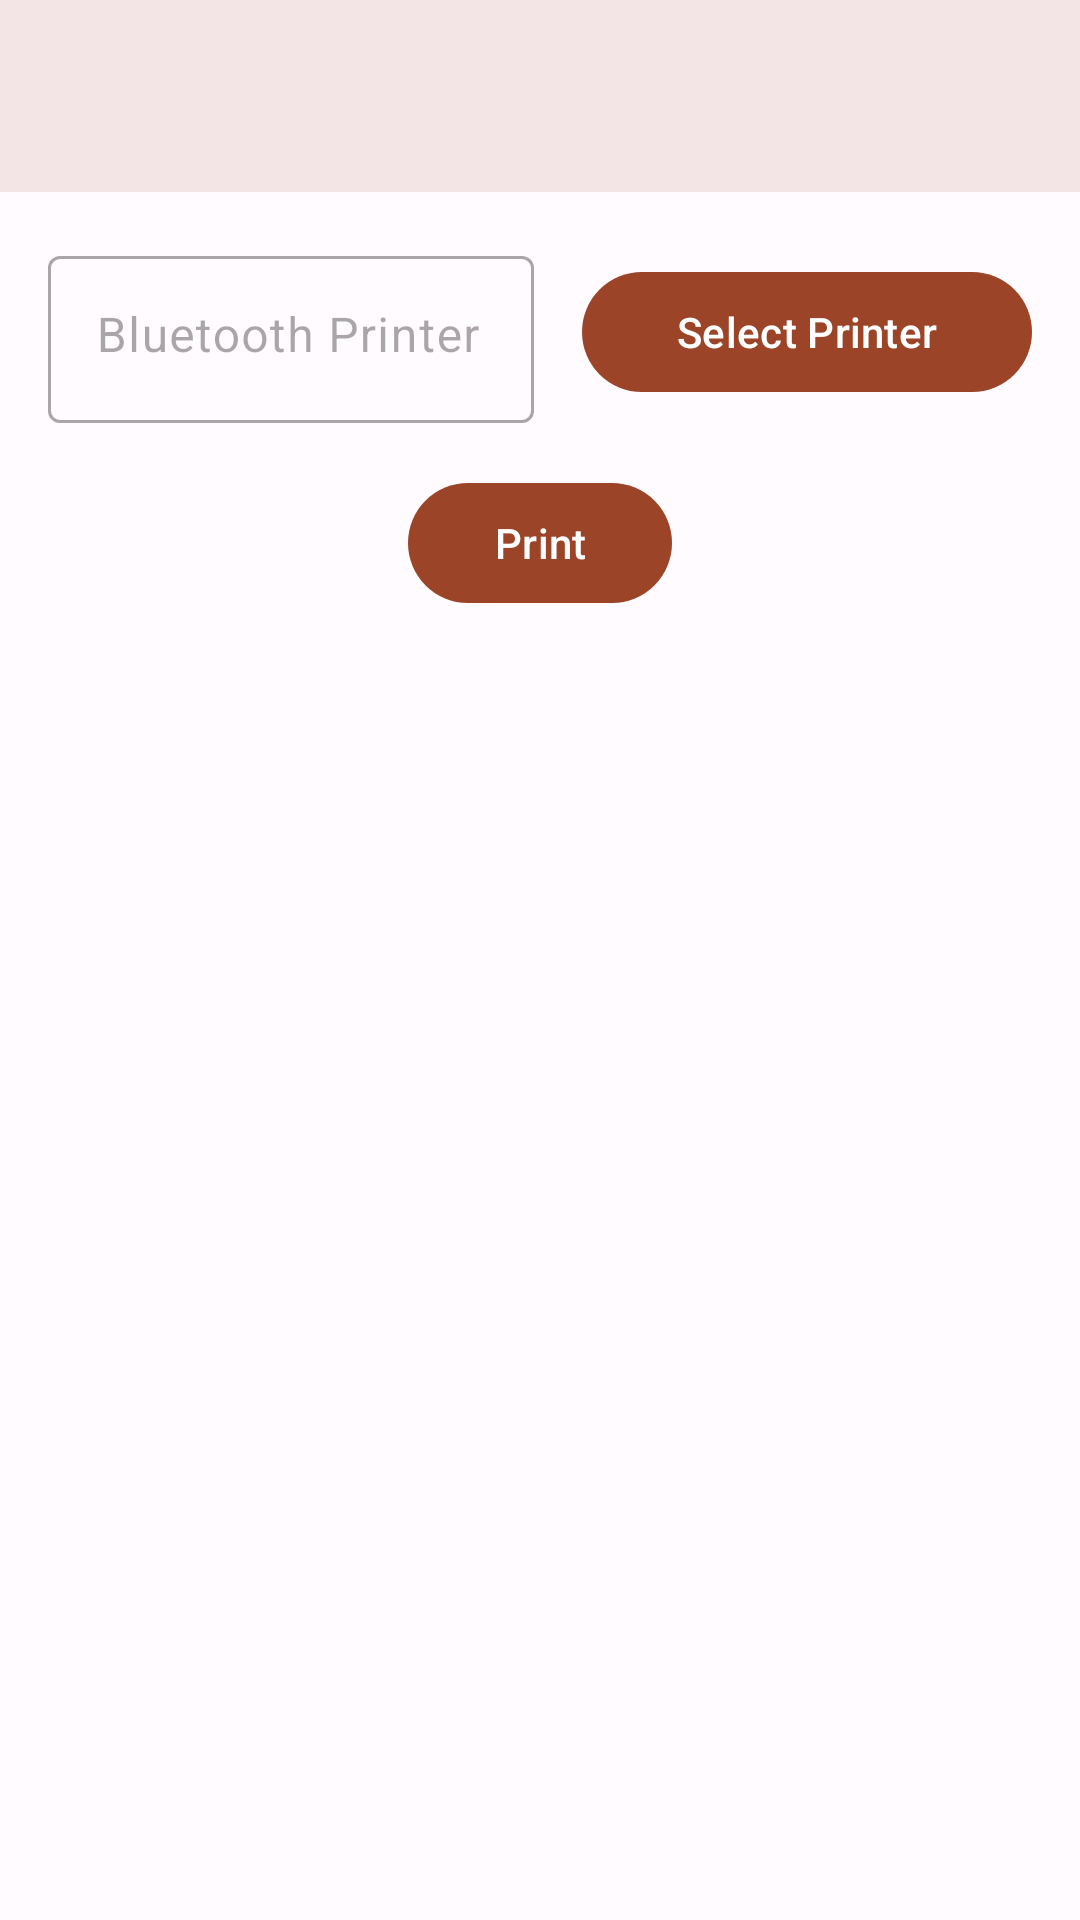

Produce the Android XML layout that renders to this screen, including the resource entries it uses.
<!-- AndroidManifest.xml: application theme Theme.FoodOrderingSystem -->
<!-- res/layout/fragment_printer.xml -->
<?xml version="1.0" encoding="utf-8"?>
<androidx.constraintlayout.widget.ConstraintLayout xmlns:android="http://schemas.android.com/apk/res/android"
    xmlns:tools="http://schemas.android.com/tools"
    android:layout_width="match_parent"
    android:layout_height="match_parent"
    xmlns:app="http://schemas.android.com/apk/res-auto"
    tools:context=".ui.settings.PrinterFragment">

    <com.google.android.material.appbar.AppBarLayout
        android:id="@+id/topAppBarLayout"
        android:layout_width="match_parent"
        android:layout_height="wrap_content"
        android:elevation="8dp"
        android:fitsSystemWindows="true"
        app:layout_constraintEnd_toEndOf="parent"
        app:layout_constraintStart_toStartOf="parent"
        app:layout_constraintTop_toTopOf="parent">

        <com.google.android.material.appbar.MaterialToolbar
            android:id="@+id/topAppBar"
            android:layout_width="match_parent"
            android:elevation="0dp"
            app:tint="?attr/colorOnSurface"
            app:elevation="0dp"
            android:background="?android:attr/windowBackground"
            android:layout_height="?attr/actionBarSize"
            app:navigationIcon="@drawable/ic_left_arrow">

        </com.google.android.material.appbar.MaterialToolbar>

    </com.google.android.material.appbar.AppBarLayout>

    <com.google.android.material.textfield.TextInputLayout
        android:id="@+id/printer_textField"
        android:layout_width="0dp"
        android:layout_height="wrap_content"
        android:layout_marginTop="16dp"
        android:layout_marginStart="16dp"
        android:enabled="false"
        app:layout_constraintTop_toBottomOf="@id/topAppBarLayout"
        app:layout_constraintStart_toStartOf="parent"
        app:layout_constraintEnd_toStartOf="@id/select_printer_button">

    <com.google.android.material.textfield.TextInputEditText
        android:id="@+id/printer_editText"
        android:layout_width="match_parent"
        android:layout_height="match_parent"
        android:inputType="none"
        android:gravity="start"
        android:hint="Bluetooth Printer" />

    </com.google.android.material.textfield.TextInputLayout>

    <com.google.android.material.button.MaterialButton
        android:id="@+id/select_printer_button"
        android:layout_width="150dp"
        android:layout_height="wrap_content"
        android:layout_margin="16dp"
        android:text="Select Printer"
        app:layout_constraintEnd_toEndOf="parent"
        app:layout_constraintStart_toEndOf="@id/printer_textField"
        app:layout_constraintTop_toTopOf="@id/printer_textField"
        app:layout_constraintBottom_toBottomOf="@id/printer_textField"/>

    <com.google.android.material.button.MaterialButton
        android:id="@+id/print_button"
        android:layout_width="wrap_content"
        android:layout_height="wrap_content"
        android:layout_marginVertical="16dp"
        android:text="Print"
        app:layout_constraintStart_toStartOf="parent"
        app:layout_constraintEnd_toEndOf="parent"
        app:layout_constraintTop_toBottomOf="@id/printer_textField"/>


</androidx.constraintlayout.widget.ConstraintLayout>
<!-- resources referenced by this layout -->
<resources>
  <style name="Theme.FoodOrderingSystem" parent="Theme.Material3.Light.NoActionBar">
          <item name="colorPrimary">@color/md_theme_light_primary</item>
          <item name="colorOnPrimary">@color/md_theme_light_onPrimary</item>
          <item name="colorPrimaryContainer">@color/md_theme_light_primaryContainer</item>
          <item name="colorOnPrimaryContainer">@color/md_theme_light_onPrimaryContainer</item>
          <item name="colorSecondary">@color/md_theme_light_secondary</item>
          <item name="colorOnSecondary">@color/md_theme_light_onSecondary</item>
          <item name="colorSecondaryContainer">@color/md_theme_light_secondaryContainer</item>
          <item name="colorOnSecondaryContainer">@color/md_theme_light_onSecondaryContainer</item>
          <item name="colorTertiary">@color/md_theme_light_tertiary</item>
          <item name="colorOnTertiary">@color/md_theme_light_onTertiary</item>
          <item name="colorTertiaryContainer">@color/md_theme_light_tertiaryContainer</item>
          <item name="colorOnTertiaryContainer">@color/md_theme_light_onTertiaryContainer</item>
          <item name="colorError">@color/md_theme_light_error</item>
          <item name="colorErrorContainer">@color/md_theme_light_errorContainer</item>
          <item name="colorOnError">@color/md_theme_light_onError</item>
          <item name="colorOnErrorContainer">@color/md_theme_light_onErrorContainer</item>
          <item name="android:colorBackground">@color/md_theme_light_background</item>
          <item name="colorOnBackground">@color/md_theme_light_onBackground</item>
          <item name="colorSurface">@color/md_theme_light_surface</item>
          <item name="colorOnSurface">@color/md_theme_light_onSurface</item>
          <item name="colorSurfaceVariant">@color/md_theme_light_surfaceVariant</item>
          <item name="colorOnSurfaceVariant">@color/md_theme_light_onSurfaceVariant</item>
          <item name="colorOutline">@color/md_theme_light_outline</item>
          <item name="colorOnSurfaceInverse">@color/md_theme_light_inverseOnSurface</item>
          <item name="colorSurfaceInverse">@color/md_theme_light_inverseSurface</item>
          <item name="colorPrimaryInverse">@color/md_theme_light_inversePrimary</item>
      </style>
  <color name="md_theme_light_primary">#9B4428</color>
  <color name="md_theme_light_onPrimary">#FFFFFF</color>
  <color name="md_theme_light_primaryContainer">#FFDBD0</color>
  <color name="md_theme_light_onPrimaryContainer">#3A0A00</color>
  <color name="md_theme_light_secondary">#77574D</color>
  <color name="md_theme_light_onSecondary">#FFFFFF</color>
  <color name="md_theme_light_secondaryContainer">#FFDBD0</color>
  <color name="md_theme_light_onSecondaryContainer">#2C150E</color>
  <color name="md_theme_light_tertiary">#6B5E2F</color>
  <color name="md_theme_light_onTertiary">#FFFFFF</color>
  <color name="md_theme_light_tertiaryContainer">#F5E2A7</color>
  <color name="md_theme_light_onTertiaryContainer">#231B00</color>
  <color name="md_theme_light_error">#BA1A1A</color>
  <color name="md_theme_light_errorContainer">#FFDAD6</color>
  <color name="md_theme_light_onError">#FFFFFF</color>
  <color name="md_theme_light_onErrorContainer">#410002</color>
  <color name="md_theme_light_background">#FFFBFF</color>
  <color name="md_theme_light_onBackground">#201A18</color>
  <color name="md_theme_light_surface">#FFFBFF</color>
  <color name="md_theme_light_onSurface">#201A18</color>
  <color name="md_theme_light_surfaceVariant">#F5DED7</color>
  <color name="md_theme_light_onSurfaceVariant">#53433F</color>
  <color name="md_theme_light_outline">#85736E</color>
  <color name="md_theme_light_inverseOnSurface">#FBEEEA</color>
  <color name="md_theme_light_inverseSurface">#362F2D</color>
  <color name="md_theme_light_inversePrimary">#FFB59E</color>
</resources>
